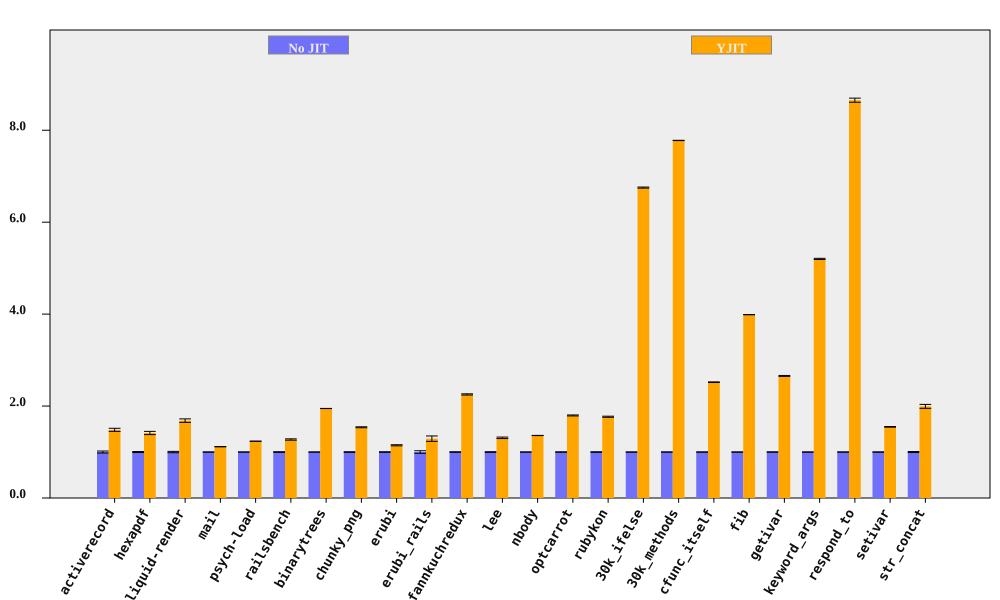

Source data for this figure (header and first rows):
bench, No JIT (ms), No JIT RSD, YJIT (ms), YJIT RSD, YJIT spd, YJIT spd RSD, % in YJIT
activerecord, 154, 2.169, 103.9, 0.6719, 1.483, 2.271, 85.36
hexapdf, 3160, 1.048, 2235, 2.245, 1.414, 2.478, 85.8
liquid-render, 191, 1.455, 113.5, 1.713, 1.683, 2.247, 85.52
mail, 176.2, 0.08589, 157.9, 0.111, 1.116, 0.1404, 98.27
psych-load, 2473, 0.02007, 2003, 0.05694, 1.235, 0.06037, 80.02
railsbench, 2737, 0.7261, 2151, 0.8807, 1.272, 1.141, 84.84
binarytrees, 462.4, 0.05788, 237.5, 0.07144, 1.947, 0.09194, 100
chunky_png, 992.5, 0.6605, 645, 0.1934, 1.539, 0.6883, 99.95
erubi, 339.8, 0.5847, 296.3, 0.8733, 1.147, 1.051, 100
erubi_rails, 26.23, 2.789, 20.32, 3.588, 1.291, 4.545, 84.78
fannkuchredux, 5184, 0.5948, 2301, 0.09195, 2.253, 0.6019, 100
lee, 1241, 0.7301, 947.5, 1.004, 1.309, 1.241, 99.97
nbody, 120.5, 0.142, 88.64, 0.07038, 1.36, 0.1585, 100
optcarrot, 6258, 0.4416, 3485, 0.4012, 1.796, 0.5966, 96.18
rubykon, 12597, 0.603, 7127, 0.3232, 1.768, 0.6841, 99.89
30k_ifelse, 2356, 0.01384, 348.9, 0.1688, 6.753, 0.1694, 100
30k_methods, 6332, 0.005678, 814.2, 0.03818, 7.778, 0.0386, 100
cfunc_itself, 105.9, 0.1747, 42.04, 0.2123, 2.519, 0.275, 100
fib, 245.7, 0.05986, 61.62, 0.04949, 3.988, 0.07767, 100
getivar, 113.5, 0.3665, 42.75, 0.05977, 2.656, 0.3714, 100
keyword_args, 285.7, 0.0906, 54.93, 0.2277, 5.201, 0.2451, 100
respond_to, 264.1, 0.08531, 30.52, 0.5133, 8.653, 0.5203, 100
setivar, 76.32, 0.202, 49.3, 0.4333, 1.548, 0.4781, 100
str_concat, 84.86, 1.047, 42.57, 1.855, 1.994, 2.13, 99.88
